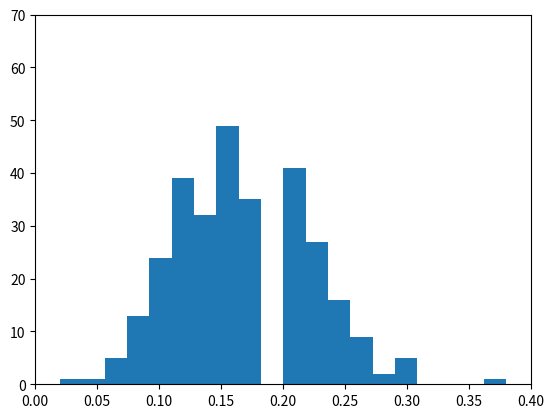

Reproduce this figure in Python.
import matplotlib.pyplot as plt
import random

def roll():
    return random.randint(1, 6)

def probability_of_one(num_trials, num_rolls):
    """
    This function will take in the number of trials, and the number of rolls per trial.
    Then it will conduct each trial, and record the probability of rolling a one.
    """
    probabilities = []
    for i in range(num_trials):
        die_rolls = [roll() for _ in range(num_rolls)]
        one_prob = len([d for d in die_rolls if d==1]) / num_rolls
        probabilities.append(one_prob)
    return probabilities

random.seed(1)
small_sample = probability_of_one(300, 50)
plt.hist(small_sample, 20)
plt.ylim(0,70)
plt.xlim(0,0.4)
plt.show()